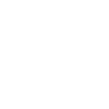
t = 0.00 s
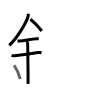
t = 5.60 s
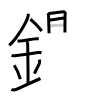
t = 11.20 s
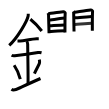
t = 16.80 s
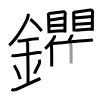
t = 22.40 s
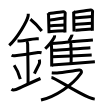
t = 28.00 s

The animated SVG that drew these frames (rendered in a browser with its animation timeline set to each time). Animation: 28 SMIL elements (animate=28); one cycle of 28.00 s.

<svg width="109px" height="109px" viewBox="0 0 px 109px" xmlns="http://www.w3.org/2000/svg" xmlns:xlink="http://www.w3.org/1999/xlink" xml:space="preserve" version="1.1"  baseProfile="full">
<path d="M28.25,13.74c0,0.8,0.05,1.44-0.14,2.41c-1.01,5.02-10.64,21.79-18.88,29.22" style="fill:none;stroke:black;stroke-width:3;opacity:0">
  <animate attributeType="CSS" attributeName="opacity" from="0" to="1" begin="0s" dur="1s" repeatCount="Indefinite" fill="freeze" />
</path>
<path d="M30.39,19.21C34.25,22.25,38.75,27,41.75,31" style="fill:none;stroke:black;stroke-width:3;opacity:0">
  <animate attributeType="CSS" attributeName="opacity" from="0" to="1" begin="1s" dur="1s" repeatCount="Indefinite" fill="freeze" />
</path>
<path d="M17.5,41c1.5,0,2.18,0.09,2.67,0.06c4.33-0.31,11.33-2.03,16.44-2.25c0.74-0.03,0.9-0.05,2.15-0.05" style="fill:none;stroke:black;stroke-width:3;opacity:0">
  <animate attributeType="CSS" attributeName="opacity" from="0" to="1" begin="2s" dur="1s" repeatCount="Indefinite" fill="freeze" />
</path>
<path d="M11.59,55.31c0.59,0.33,2.56,0.48,3.17,0.43c5.49-0.49,16.99-1.99,23.28-3.17c0.73-0.14,2.38-0.13,3.49,0.15" style="fill:none;stroke:black;stroke-width:3;opacity:0">
  <animate attributeType="CSS" attributeName="opacity" from="0" to="1" begin="3s" dur="1s" repeatCount="Indefinite" fill="freeze" />
</path>
<path d="M26.45,41.19c1.24,0.78,1.24,2.52,1.24,3.14c0,4.35,0.62,35.13,0.31,39.48" style="fill:none;stroke:black;stroke-width:3;opacity:0">
  <animate attributeType="CSS" attributeName="opacity" from="0" to="1" begin="4s" dur="1s" repeatCount="Indefinite" fill="freeze" />
</path>
<path d="M14.14,65.26c3.63,5.23,5.41,10.89,6.15,13.94" style="fill:none;stroke:black;stroke-width:3;opacity:0">
  <animate attributeType="CSS" attributeName="opacity" from="0" to="1" begin="5s" dur="1s" repeatCount="Indefinite" fill="freeze" />
</path>
<path d="M39.29,59.55c0.23,0.88,0.35,2.17,0.26,2.92c-0.23,1.92-2.55,5.42-5.13,11.06" style="fill:none;stroke:black;stroke-width:3;opacity:0">
  <animate attributeType="CSS" attributeName="opacity" from="0" to="1" begin="6s" dur="1s" repeatCount="Indefinite" fill="freeze" />
</path>
<path d="M11.5,89.29c1.26,0.94,2.77,0.7,4.54,0.24c1.31-0.35,11.35-5.4,24.46-11.03" style="fill:none;stroke:black;stroke-width:3;opacity:0">
  <animate attributeType="CSS" attributeName="opacity" from="0" to="1" begin="7s" dur="1s" repeatCount="Indefinite" fill="freeze" />
</path>
<path d="M47.92,12.97c0.26,0.46,0.64,1.27,0.64,1.89S49.03,33,49.03,33.3" style="fill:none;stroke:black;stroke-width:3;opacity:0">
  <animate attributeType="CSS" attributeName="opacity" from="0" to="1" begin="8s" dur="1s" repeatCount="Indefinite" fill="freeze" />
</path>
<path d="M48.48,13.57c1.48-0.08,13.49-1.69,14.83-1.78c1.12-0.08,2,0.93,1.91,1.49C65.1,14,64.96,29.76,64.96,32.53" style="fill:none;stroke:black;stroke-width:3;opacity:0">
  <animate attributeType="CSS" attributeName="opacity" from="0" to="1" begin="9s" dur="1s" repeatCount="Indefinite" fill="freeze" />
</path>
<path d="M49.35,20c2.91-0.1,13.07-1.97,15.43-1.97" style="fill:none;stroke:black;stroke-width:3;opacity:0">
  <animate attributeType="CSS" attributeName="opacity" from="0" to="1" begin="10s" dur="1s" repeatCount="Indefinite" fill="freeze" />
</path>
<path d="M49.85,25.83c3.91-0.26,10.96-0.92,14.76-0.92" style="fill:none;stroke:black;stroke-width:3;opacity:0">
  <animate attributeType="CSS" attributeName="opacity" from="0" to="1" begin="11s" dur="1s" repeatCount="Indefinite" fill="freeze" />
</path>
<path d="M49.33,31.47c3.36-0.13,11.68-0.68,15.47-0.68" style="fill:none;stroke:black;stroke-width:3;opacity:0">
  <animate attributeType="CSS" attributeName="opacity" from="0" to="1" begin="12s" dur="1s" repeatCount="Indefinite" fill="freeze" />
</path>
<path d="M73.44,11.17c0.25,0.46,0.24,1.27,0.24,1.88c0,0.61,0.35,18.14,0.35,18.45" style="fill:none;stroke:black;stroke-width:3;opacity:0">
  <animate attributeType="CSS" attributeName="opacity" from="0" to="1" begin="13s" dur="1s" repeatCount="Indefinite" fill="freeze" />
</path>
<path d="M73.98,12.24c1.43-0.08,15.46-2.16,16.76-2.26c1.08-0.08,1.94,0.93,1.85,1.49c-0.11,0.72-0.25,16.48-0.25,19.25" style="fill:none;stroke:black;stroke-width:3;opacity:0">
  <animate attributeType="CSS" attributeName="opacity" from="0" to="1" begin="14s" dur="1s" repeatCount="Indefinite" fill="freeze" />
</path>
<path d="M74.84,17.84c2.82-0.1,15.04-1.45,17.33-1.45" style="fill:none;stroke:black;stroke-width:3;opacity:0">
  <animate attributeType="CSS" attributeName="opacity" from="0" to="1" begin="15s" dur="1s" repeatCount="Indefinite" fill="freeze" />
</path>
<path d="M74.95,24.52c3.79-0.26,13.37-1.39,17.04-1.39" style="fill:none;stroke:black;stroke-width:3;opacity:0">
  <animate attributeType="CSS" attributeName="opacity" from="0" to="1" begin="16s" dur="1s" repeatCount="Indefinite" fill="freeze" />
</path>
<path d="M75.33,30.14c3.25-0.13,13.18-1.16,16.86-1.16" style="fill:none;stroke:black;stroke-width:3;opacity:0">
  <animate attributeType="CSS" attributeName="opacity" from="0" to="1" begin="17s" dur="1s" repeatCount="Indefinite" fill="freeze" />
</path>
<path d="M54.57,35.36c0.1,0.68-0.03,1.56-0.34,2.14c-1.98,3.69-4.48,6.81-9.01,11.31" style="fill:none;stroke:black;stroke-width:3;opacity:0">
  <animate attributeType="CSS" attributeName="opacity" from="0" to="1" begin="18s" dur="1s" repeatCount="Indefinite" fill="freeze" />
</path>
<path d="M50.99,43.6c0.38,0.75,0.38,1.09,0.42,1.62c0.38,4.71,0.3,17.66,0.3,21.34" style="fill:none;stroke:black;stroke-width:3;opacity:0">
  <animate attributeType="CSS" attributeName="opacity" from="0" to="1" begin="19s" dur="1s" repeatCount="Indefinite" fill="freeze" />
</path>
<path d="M71.93,34.53c0.03,0.33-0.01,0.77-0.11,1.05c-0.66,1.81-1.5,3.22-3.01,5.43" style="fill:none;stroke:black;stroke-width:3;opacity:0">
  <animate attributeType="CSS" attributeName="opacity" from="0" to="1" begin="20s" dur="1s" repeatCount="Indefinite" fill="freeze" />
</path>
<path d="M51.61,43.55c7.44-0.44,38.1-3.36,41.3-3.6" style="fill:none;stroke:black;stroke-width:3;opacity:0">
  <animate attributeType="CSS" attributeName="opacity" from="0" to="1" begin="21s" dur="1s" repeatCount="Indefinite" fill="freeze" />
</path>
<path d="M69.71,43.07c0.67,0.32,1.21,0.77,1.21,1.33c0,5.71,0.57,10.13,0.17,19.12" style="fill:none;stroke:black;stroke-width:3;opacity:0">
  <animate attributeType="CSS" attributeName="opacity" from="0" to="1" begin="22s" dur="1s" repeatCount="Indefinite" fill="freeze" />
</path>
<path d="M52.23,50.32c7.02-0.37,35.15-2.47,38.16-2.67" style="fill:none;stroke:black;stroke-width:3;opacity:0">
  <animate attributeType="CSS" attributeName="opacity" from="0" to="1" begin="23s" dur="1s" repeatCount="Indefinite" fill="freeze" />
</path>
<path d="M51.88,56.82c7.4-0.31,36.63-1.76,39.81-1.93" style="fill:none;stroke:black;stroke-width:3;opacity:0">
  <animate attributeType="CSS" attributeName="opacity" from="0" to="1" begin="24s" dur="1s" repeatCount="Indefinite" fill="freeze" />
</path>
<path d="M51.88,64.96c7.44-0.44,39.81-2.99,43-3.23" style="fill:none;stroke:black;stroke-width:3;opacity:0">
  <animate attributeType="CSS" attributeName="opacity" from="0" to="1" begin="25s" dur="1s" repeatCount="Indefinite" fill="freeze" />
</path>
<path d="M51.75,72.83c1.73,0.18,1.95,0.46,5.41,0.18c3.46-0.27,19.61-2.63,21.99-2.9c2.38-0.27,2.72,1.89,1.95,2.97C72.25,85.5,55.5,96.5,41,100" style="fill:none;stroke:black;stroke-width:3;opacity:0">
  <animate attributeType="CSS" attributeName="opacity" from="0" to="1" begin="26s" dur="1s" repeatCount="Indefinite" fill="freeze" />
</path>
<path d="M51.45,77.39c4,0.52,23.58,14.33,37.52,19.99c2.17,0.88,3.75,1.47,5.78,1.76" style="fill:none;stroke:black;stroke-width:3;opacity:0">
  <animate attributeType="CSS" attributeName="opacity" from="0" to="1" begin="27s" dur="1s" repeatCount="Indefinite" fill="freeze" />
</path>
</svg>
